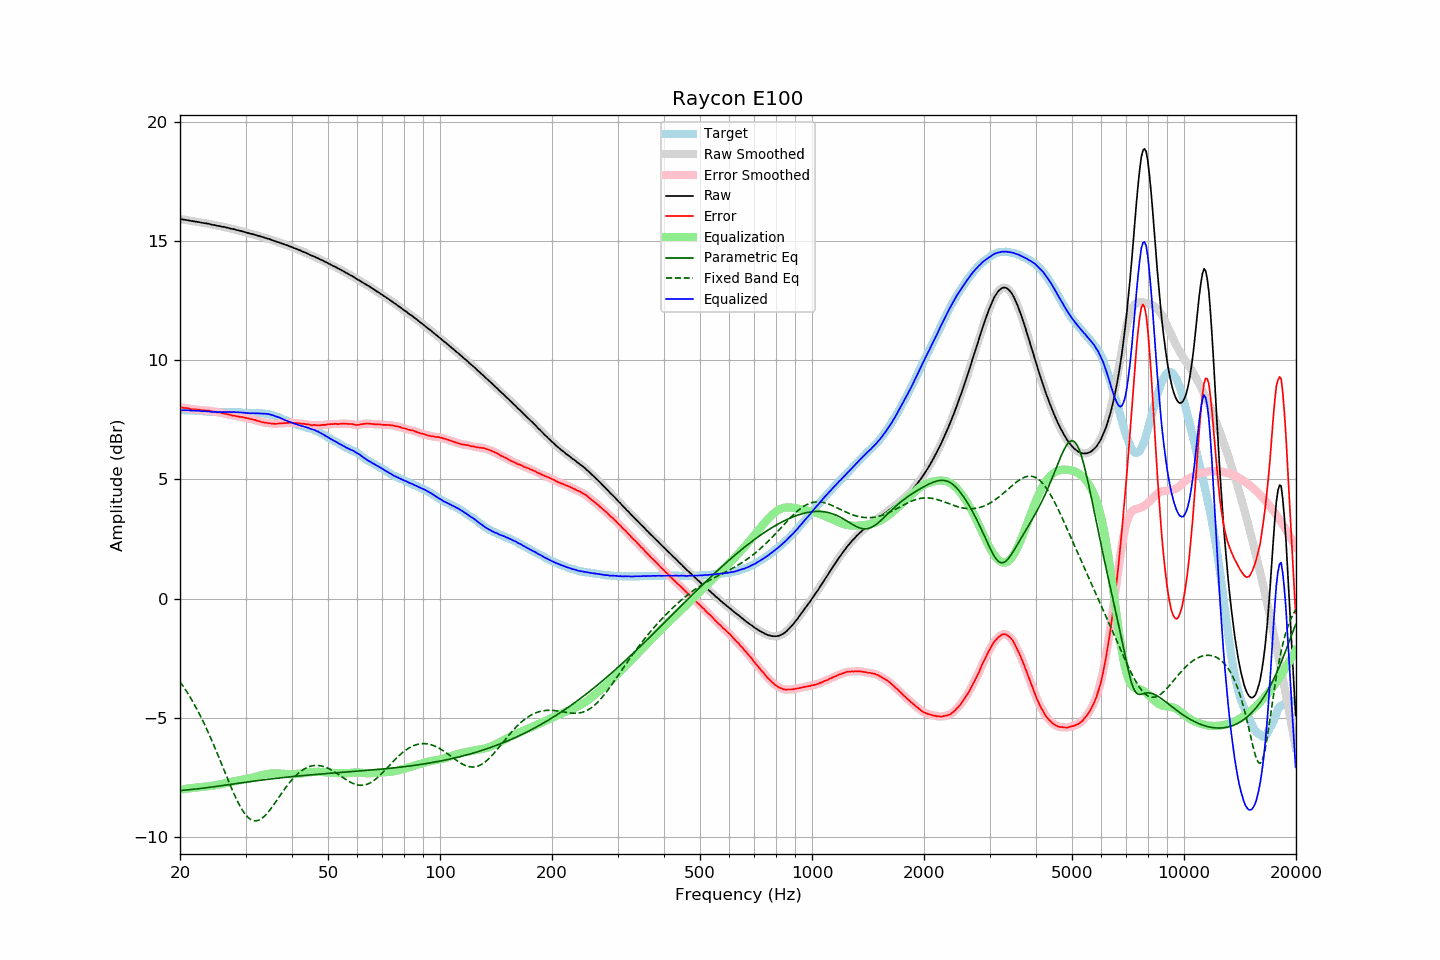

The data file committed next to this chart (first rows):
frequency, raw, error, smoothed, error_smoothed, equalization, parametric_eq, fixed_band_eq, equalized_raw, equalized_smoothed, target
20.00, 15.94, 8.03, 15.93, 8.03, -8.03, -8.06, -3.49, 7.91, 7.91, 7.91
20.20, 15.93, 8.02, 15.93, 8.02, -8.02, -8.06, -3.59, 7.91, 7.91, 7.91
20.40, 15.92, 8.01, 15.92, 8.01, -8.01, -8.05, -3.69, 7.91, 7.91, 7.91
20.61, 15.91, 8.00, 15.91, 8.00, -8.00, -8.05, -3.79, 7.91, 7.91, 7.91
20.81, 15.90, 8.00, 15.90, 8.00, -7.99, -8.04, -3.89, 7.91, 7.91, 7.90
21.02, 15.89, 7.99, 15.88, 7.98, -7.98, -8.04, -4.00, 7.91, 7.90, 7.90
21.23, 15.87, 7.97, 15.87, 7.97, -7.97, -8.03, -4.11, 7.89, 7.90, 7.90
21.44, 15.86, 7.95, 15.86, 7.96, -7.96, -8.02, -4.22, 7.89, 7.89, 7.91
21.66, 15.85, 7.95, 15.85, 7.95, -7.95, -8.02, -4.34, 7.89, 7.89, 7.90
21.87, 15.84, 7.94, 15.84, 7.94, -7.94, -8.01, -4.46, 7.89, 7.89, 7.90
22.09, 15.83, 7.94, 15.83, 7.94, -7.94, -8.00, -4.58, 7.89, 7.89, 7.89
22.31, 15.82, 7.93, 15.82, 7.93, -7.93, -7.99, -4.71, 7.89, 7.89, 7.88
22.54, 15.81, 7.93, 15.80, 7.93, -7.92, -7.98, -4.84, 7.88, 7.88, 7.87
22.76, 15.79, 7.91, 15.79, 7.92, -7.92, -7.98, -4.97, 7.87, 7.87, 7.87
22.99, 15.78, 7.90, 15.78, 7.91, -7.91, -7.97, -5.11, 7.86, 7.86, 7.87
23.22, 15.77, 7.90, 15.77, 7.90, -7.91, -7.96, -5.25, 7.86, 7.86, 7.86
23.45, 15.76, 7.89, 15.76, 7.90, -7.90, -7.95, -5.39, 7.86, 7.86, 7.86
23.69, 15.75, 7.89, 15.75, 7.90, -7.89, -7.94, -5.54, 7.86, 7.86, 7.85
23.92, 15.74, 7.90, 15.73, 7.89, -7.88, -7.93, -5.69, 7.85, 7.85, 7.84
24.16, 15.72, 7.88, 15.72, 7.88, -7.87, -7.92, -5.84, 7.84, 7.84, 7.84
24.40, 15.70, 7.86, 15.70, 7.86, -7.86, -7.92, -5.99, 7.83, 7.84, 7.84
24.65, 15.69, 7.85, 15.68, 7.85, -7.85, -7.91, -6.15, 7.83, 7.83, 7.84
24.89, 15.68, 7.84, 15.67, 7.83, -7.84, -7.90, -6.31, 7.84, 7.83, 7.84
25.14, 15.66, 7.82, 15.66, 7.83, -7.83, -7.89, -6.48, 7.83, 7.83, 7.84
25.39, 15.65, 7.82, 15.65, 7.82, -7.82, -7.88, -6.64, 7.83, 7.83, 7.83
25.65, 15.64, 7.81, 15.63, 7.81, -7.80, -7.87, -6.81, 7.83, 7.83, 7.83
25.91, 15.62, 7.79, 15.62, 7.79, -7.79, -7.86, -6.97, 7.83, 7.83, 7.82
26.16, 15.61, 7.77, 15.61, 7.78, -7.78, -7.85, -7.14, 7.83, 7.83, 7.83
26.43, 15.60, 7.76, 15.59, 7.76, -7.76, -7.84, -7.31, 7.83, 7.83, 7.83
26.69, 15.58, 7.74, 15.58, 7.75, -7.75, -7.83, -7.47, 7.83, 7.83, 7.83
26.96, 15.57, 7.74, 15.56, 7.73, -7.73, -7.82, -7.64, 7.83, 7.83, 7.83
27.23, 15.55, 7.72, 15.55, 7.71, -7.72, -7.81, -7.80, 7.83, 7.83, 7.83
27.50, 15.53, 7.70, 15.53, 7.70, -7.70, -7.80, -7.96, 7.83, 7.83, 7.83
27.77, 15.52, 7.68, 15.51, 7.68, -7.69, -7.79, -8.12, 7.83, 7.83, 7.84
28.05, 15.51, 7.68, 15.50, 7.67, -7.67, -7.78, -8.27, 7.83, 7.83, 7.83
28.33, 15.48, 7.65, 15.48, 7.66, -7.66, -7.77, -8.41, 7.82, 7.82, 7.82
28.62, 15.47, 7.65, 15.46, 7.64, -7.65, -7.76, -8.55, 7.82, 7.82, 7.81
28.90, 15.45, 7.62, 15.45, 7.63, -7.63, -7.75, -8.68, 7.81, 7.81, 7.82
29.19, 15.44, 7.63, 15.43, 7.62, -7.62, -7.74, -8.80, 7.81, 7.81, 7.81
29.48, 15.42, 7.62, 15.42, 7.61, -7.61, -7.73, -8.91, 7.81, 7.81, 7.80
29.78, 15.40, 7.60, 15.40, 7.60, -7.60, -7.72, -9.01, 7.80, 7.80, 7.80
30.08, 15.38, 7.58, 15.38, 7.58, -7.58, -7.71, -9.10, 7.79, 7.79, 7.80
30.38, 15.36, 7.57, 15.36, 7.57, -7.57, -7.71, -9.17, 7.79, 7.79, 7.78
30.68, 15.34, 7.55, 15.34, 7.55, -7.56, -7.70, -9.23, 7.78, 7.78, 7.78
30.99, 15.32, 7.54, 15.32, 7.54, -7.54, -7.69, -9.28, 7.78, 7.78, 7.78
31.30, 15.31, 7.53, 15.30, 7.52, -7.52, -7.68, -9.31, 7.78, 7.78, 7.78
31.61, 15.29, 7.51, 15.29, 7.51, -7.50, -7.67, -9.33, 7.78, 7.78, 7.78
31.93, 15.27, 7.49, 15.27, 7.49, -7.49, -7.66, -9.34, 7.78, 7.78, 7.78
32.24, 15.25, 7.46, 15.25, 7.47, -7.47, -7.65, -9.33, 7.78, 7.78, 7.78
32.57, 15.23, 7.46, 15.23, 7.45, -7.45, -7.64, -9.31, 7.78, 7.78, 7.77
32.89, 15.21, 7.43, 15.21, 7.43, -7.43, -7.63, -9.27, 7.77, 7.77, 7.78
33.22, 15.19, 7.41, 15.19, 7.41, -7.41, -7.62, -9.23, 7.77, 7.77, 7.78
33.55, 15.17, 7.39, 15.17, 7.40, -7.40, -7.62, -9.17, 7.77, 7.77, 7.77
33.89, 15.15, 7.39, 15.15, 7.38, -7.38, -7.61, -9.11, 7.76, 7.76, 7.76
34.23, 15.13, 7.38, 15.13, 7.38, -7.37, -7.60, -9.04, 7.75, 7.76, 7.75
34.57, 15.11, 7.36, 15.11, 7.36, -7.36, -7.59, -8.96, 7.74, 7.74, 7.75
34.92, 15.09, 7.36, 15.08, 7.36, -7.35, -7.58, -8.87, 7.73, 7.73, 7.72
35.27, 15.06, 7.34, 15.06, 7.35, -7.35, -7.57, -8.78, 7.71, 7.71, 7.72
35.62, 15.04, 7.35, 15.03, 7.34, -7.34, -7.57, -8.69, 7.69, 7.69, 7.69
35.97, 15.01, 7.33, 15.01, 7.34, -7.34, -7.56, -8.59, 7.66, 7.67, 7.67
... 635 more rows
